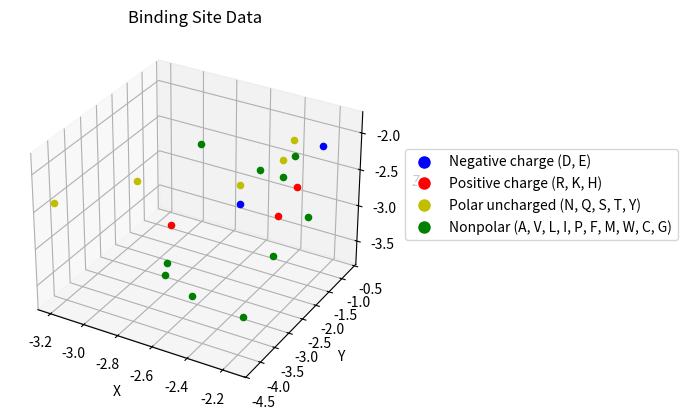
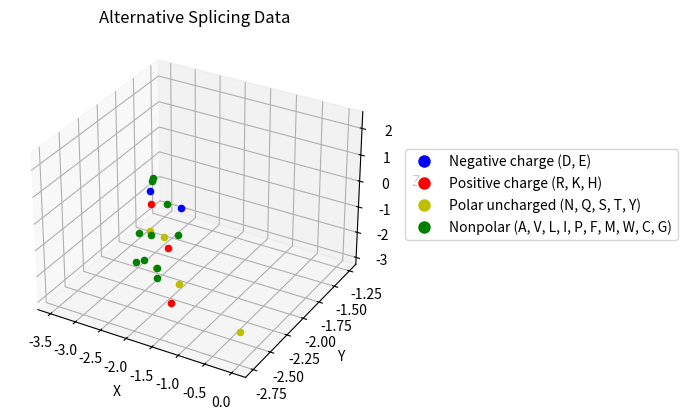
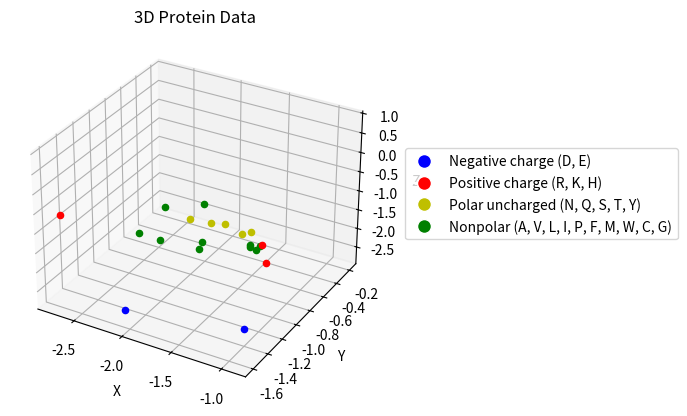

Recreate these plots in Python, in order.
import matplotlib.pyplot as plt
from matplotlib.lines import Line2D

# Enable interactive mode for rotatable plots
plt.ion()  # Enables interactive mode

# Color mapping
color_mp = {
    'D': 'b', 'E': 'b',   # Blue for negative charge
    'R': 'r', 'K': 'r', 'H': 'r',  # Red for positive charge
    'N': 'y', 'Q': 'y', 'S': 'y', 'T': 'y', 'Y': 'y',  # Yellow for polar uncharged amino acids
    'A': 'g', 'V': 'g', 'L': 'g', 'I': 'g', 'P': 'g', 'F': 'g', 'M': 'g', 'W': 'g', 'C': 'g', 'G': 'g'  # Green for nonpolar amino acids
}

# Function to plot the 3D data
def plot_3d_data(data, title):
    fig = plt.figure()
    ax = fig.add_subplot(111, projection='3d')
    ax.set_title(title)

    for amino_acid, coordinates in data.items():
        if amino_acid not in ['U', 'Z', 'B']:  # Exclude 'U', 'Z', 'B'
            x, y, z = coordinates
            color = color_mp.get(amino_acid, 'k')  # Default to black if not found in color_mp
            ax.scatter(x, y, z, c=color, label=amino_acid)

    ax.set_xlabel('X')
    ax.set_ylabel('Y')
    ax.set_zlabel('Z')

    # Use the legend with unique labels
    handles, labels = ax.get_legend_handles_labels()
    by_label = dict(zip(labels, handles))
    ax.legend(by_label.values(), by_label.keys(), loc='upper left', bbox_to_anchor=(1.05, 1), ncol=2)

    # Add color key for the meanings of the colors
    legend_elements = [
        Line2D([0], [0], marker='o', color='w', label='Negative charge (D, E)', markerfacecolor='b', markersize=10),
        Line2D([0], [0], marker='o', color='w', label='Positive charge (R, K, H)', markerfacecolor='r', markersize=10),
        Line2D([0], [0], marker='o', color='w', label='Polar uncharged (N, Q, S, T, Y)', markerfacecolor='y', markersize=10),
        Line2D([0], [0], marker='o', color='w', label='Nonpolar (A, V, L, I, P, F, M, W, C, G)', markerfacecolor='g', markersize=10),
    ]
    ax.legend(handles=legend_elements, loc='upper left', bbox_to_anchor=(1.05, 0.7), ncol=1)

    plt.show()

# Your data
bindingsite_data = {
    'D': [-2.25, -0.7, -2.2],
    'E': [-2.4, -2.75, -2.4],
    'S': [-2.4, -2.75, -2.15],
    'G': [-2.15, -1.9, -2.7],
    'H': [-2.2, -2.0, -2.3],
    'F': [-2.2, -2.5, -2.0],
    'I': [-2.3, -2.7, -1.9],
    'K': [-2.25, -2.35, -2.6],
    'L': [-2.3, -3.2, -3.7],
    'M': [-2.35, -1.85, -3.4],
    'C': [-2.2, -2.1, -1.85],
    'P': [-2.7, -3.5, -3.3],
    'A': [-2.75, -3.15, -3.3],
    'N': [-2.25, -2.2, -1.9],
    'Q': [-2.3, -1.5, -1.9],
    'R': [-2.7, -3.3, -2.7],
    'T': [-2.8, -3.8, -2.0],
    'V': [-2.5, -3.75, -3.35],
    'W': [-2.7, -2.3, -1.95],
    'Y': [-3.2, -4.25, -2.4]
}

alternativesplicing_data = {
    'W': [-3.45, -1.25, -2.7],
    'H': [-3.5, -1.45, -2.3],
    'Y': [-3.25, -1.65, -2.8],
    'Q': [-2.95, -1.65, -2.85],
    'G': [-2.6, -1.7, -2.45],
    'I': [-3.25, -1.8, -2.5],
    'C': [-3.0, -1.8, -2.45],
    'R': [-2.45, -1.95, -2.3],
    'S': [-2.55, -2.05, -2.9],
    'L': [-2.75, -2.2, -2.4],
    'V': [-2.65, -2.15, -2.4],
    'D': [-2.45, -2.2, 0.5],
    'F': [-2.25, -2.25, -2.25],
    'M': [-2.05, -2.4, -2.15],
    'E': [-1.7, -2.3, 0.5],
    'T': [-1.55, -2.45, -1.95],
    'A': [-1.8, -2.6, 2.2],
    'P': [-1.75, -2.65, 2.25],
    'K': [-1.5, -2.6, -2.25],
    'N': [0.0, -2.75, -2.0]
}

threeDprotein_data = {
    'L': [-2.75, -0.2, -2.7],
    'R': [-0.9, -1.25, -1.0],
    'K': [-0.95, -1.25, -0.6],
    'P': [-1.0, -1.2, -0.75],
    'V': [-1.1, -1.2, -0.8],
    'I': [-1.1, -1.2, -0.85],
    'D': [-1.0, -1.4, -2.5],
    'N': [-1.0, -1.45, 0.0],
    'Y': [-0.95, -1.4, -0.0],
    'A': [-1.0, -1.25, -0.75],
    'S': [-1.2, -1.4, -0.0],
    'T': [-1.3, -1.45, 0.05],
    'F': [-1.45, -1.4, -0.8],
    'M': [-1.5, -1.3, -0.85],
    'G': [-1.25, -1.6, 0.8],
    'Q': [-1.5, -1.45, 0.0],
    'C': [-1.8, -1.45, -0.75],
    'W': [-2.05, -1.4, -0.85],
    'E': [-2.05, -1.6, -2.5],
    'H': [-2.7, -1.6, -0.55]
}

# Plot all three datasets
plot_3d_data(bindingsite_data, 'Binding Site Data')
plot_3d_data(alternativesplicing_data, 'Alternative Splicing Data')
plot_3d_data(threeDprotein_data, '3D Protein Data')

# Keep the plots interactive
plt.ioff()  # Turn off interactive mode if needed later
input("Press [Enter] to close the plots and exit...")
